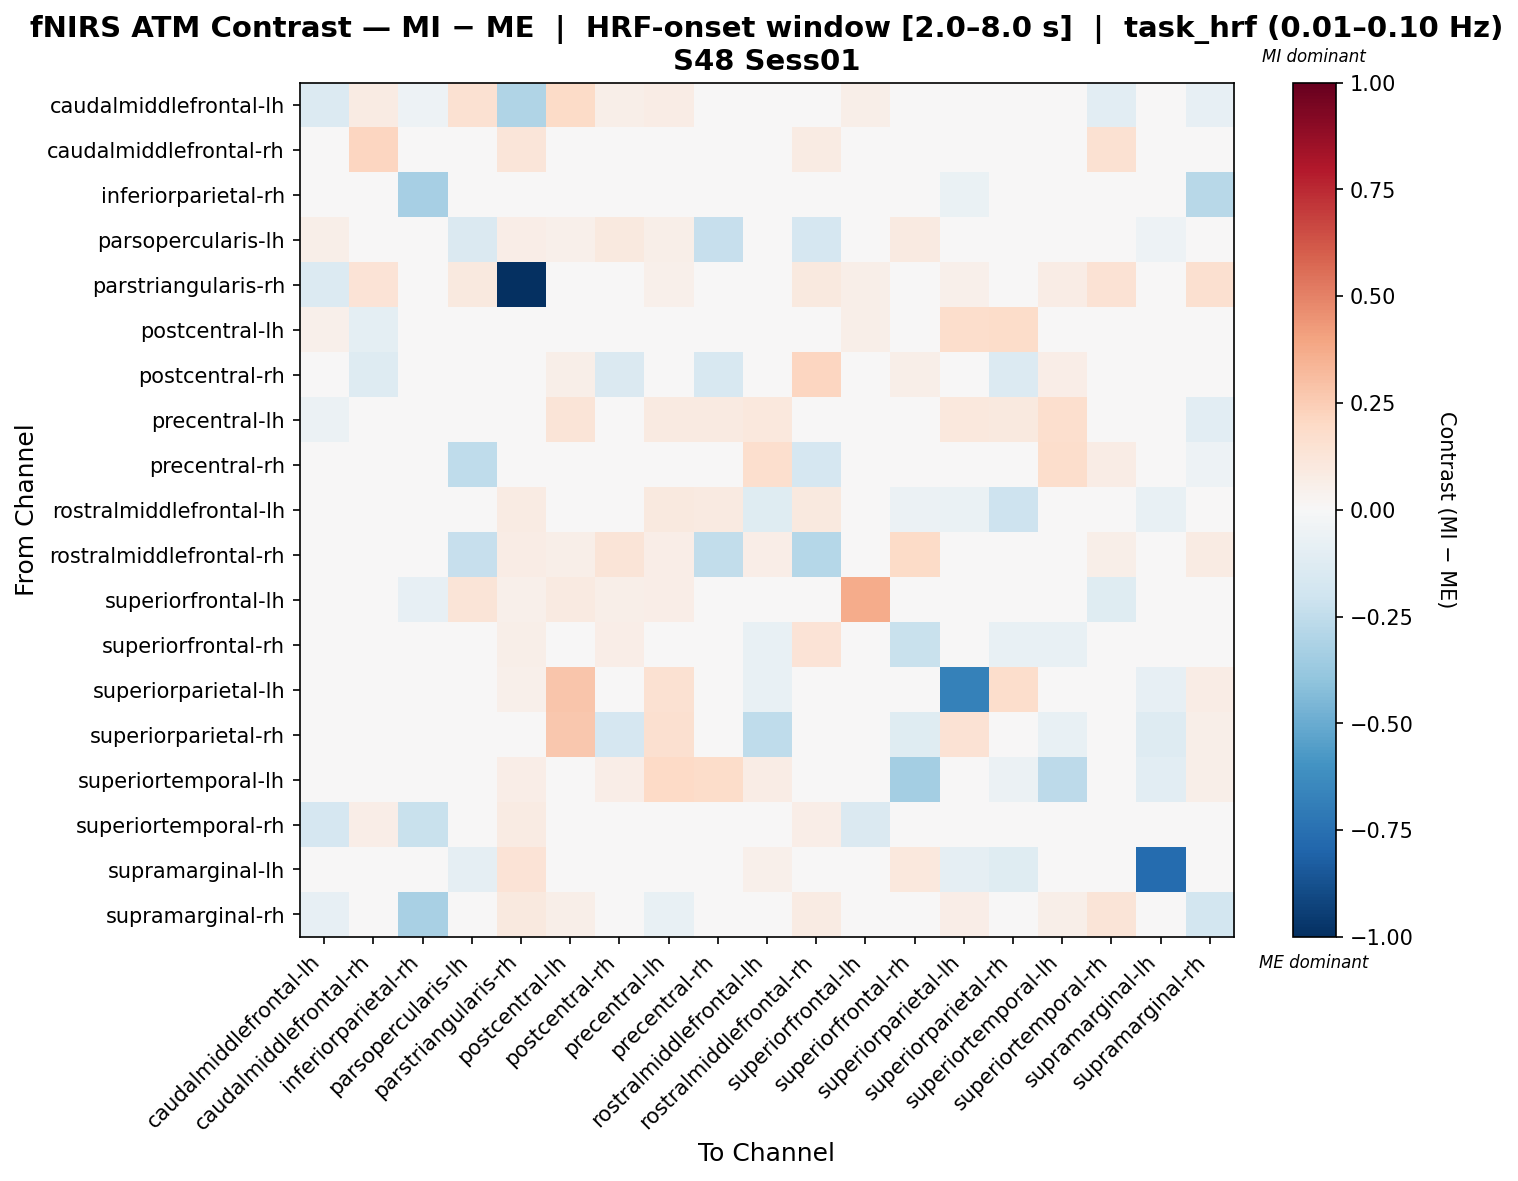

The data file committed next to this chart (first rows):
, caudalmiddlefrontal-lh, caudalmiddlefrontal-rh, inferiorparietal-rh, parsopercularis-lh, parstriangularis-rh, postcentral-lh, postcentral-rh, precentral-lh, precentral-rh, rostralmiddlefrontal-lh, rostralmiddlefrontal-rh, superiorfrontal-lh, superiorfrontal-rh, superiorparietal-lh, superiorparietal-rh, superiortemporal-lh, superiortemporal-rh, supramarginal-lh, supramarginal-rh
caudalmiddlefrontal-lh, -0.1345, 0.0825, -0.05138, 0.1486, -0.3, 0.1877, 0.05774, 0.0716, 0.03326, 0.0, 0.0, 0.05824, 0.0, -0.005667, 0.0, 0.03326, -0.102, 0.0, -0.07934
caudalmiddlefrontal-rh, 0.009452, 0.2113, -0.006239, -0.03264, 0.1226, 0.047, 0.01417, -0.03492, -0.02093, 0.01643, 0.08005, 0.03057, 0.02816, 0.03755, 0.0352, 0.03755, 0.1511, 0.0, 0.03872
inferiorparietal-rh, -0.04705, -0.04275, -0.3309, 0.0225, 0.01125, 0.0, 0.0, -0.02087, 0.0, 0.0, 0.0, -0.0401, 0.0, -0.06955, 0.0, 0.0, 0.03359, 0.0, -0.2812
parsopercularis-lh, 0.05504, 0.004577, 0.008316, -0.1417, 0.06634, 0.05373, 0.09411, 0.06191, -0.2292, 0.02115, -0.1662, 0.04429, 0.0908, 0.002531, -0.01646, 0.04936, 0.03653, -0.05299, 0.01793
parstriangularis-rh, -0.1375, 0.1393, 0.02125, 0.1004, -1.0, 0.04136, 0.03929, 0.05376, 0.01034, 0.04549, 0.1004, 0.06111, 0.04963, 0.05169, 0.03308, 0.07651, 0.1414, 0.01447, 0.158
postcentral-lh, 0.05011, -0.09525, 0.0, 0.04818, 0.03469, 0.0453, 0.04432, 0.04133, 0.009636, 0.01734, 0.0424, 0.05781, -0.01329, 0.1773, 0.1818, 0.0424, 0.03276, 0.0, 0.04818
postcentral-rh, 0.01774, -0.1251, 0.0, -0.04674, 0.04213, 0.05544, -0.1442, -0.04445, -0.1628, 0.0499, 0.2122, 0.0377, 0.05823, 0.04213, -0.1399, 0.07004, 0.03548, 0.0, 0.04213
precentral-lh, -0.0549, -0.03348, -0.03136, -0.01423, 0.04435, 0.1257, 0.04363, 0.08787, 0.09094, 0.1064, 0.0499, 0.0425, 0.02884, 0.1064, 0.09459, 0.1711, 0.0126, 0.0, -0.1058
precentral-rh, 0.0, -0.03688, -0.0255, -0.2501, 0.02585, 0.02585, -0.02516, 0.0415, -0.04437, 0.165, -0.1701, 0.02068, 0.02585, 0.02585, 0.02585, 0.1736, 0.07272, 0.0, -0.05066
rostralmiddlefrontal-lh, 0.0, 0.0313, 0.0, -0.02919, 0.07999, 0.03825, -0.003534, 0.09523, 0.09229, -0.1219, 0.09722, 0.02087, -0.05562, -0.06335, -0.2047, 0.01879, 0.03478, -0.07209, 0.04173
rostralmiddlefrontal-rh, 0.004448, 0.04854, 0.0, -0.2273, 0.07761, 0.0556, 0.1278, 0.06672, -0.2463, 0.0632, -0.2864, 0.02446, 0.1928, 0.0007943, 0.003654, -0.01111, 0.0576, -0.03416, 0.08206
superiorfrontal-lh, -0.04597, 0.04421, -0.07922, 0.1284, 0.05436, 0.09279, 0.05606, 0.0664, 0.006596, 0.01319, 0.03298, 0.3683, 0.02968, 0.02968, 0.02968, 0.02968, -0.1214, 0.0, 0.02968
superiorfrontal-rh, 0.0, 0.034, 0.0, -0.02511, 0.06072, -0.006144, 0.06665, 0.001143, 0.01214, -0.07459, 0.1343, 0.02186, -0.2191, 0.04615, -0.07287, -0.07633, 0.03643, 0.01457, 0.04615
superiorparietal-lh, 0.0, 0.03559, -0.03949, -0.0199, 0.05115, 0.2746, 0.04226, 0.1529, 0.01112, -0.07252, 0.02327, 0.02002, 0.03732, -0.6724, 0.1729, -0.04138, 0.03781, -0.0844, 0.07117
superiorparietal-rh, 0.0, 0.0425, 0.0, -0.04452, 0.04577, 0.2698, -0.1654, 0.1627, 0.009809, -0.2542, 0.03413, 0.02943, -0.1223, 0.1434, -0.03958, -0.077, 0.0425, -0.1326, 0.05558
superiortemporal-lh, 0.0, 0.03099, 0.0, 0.007748, 0.06973, 0.04649, 0.06392, 0.2014, 0.184, 0.07554, 0.0184, 0.01743, -0.3388, -0.04358, -0.05908, -0.2598, 0.03293, -0.1036, 0.05617
superiortemporal-rh, -0.171, 0.06931, -0.2196, 0.0473, 0.07917, 0.0473, 0.03895, 0.01129, 0.04108, 0.02226, 0.06324, -0.146, 0.03617, 0.0473, 0.04173, 0.0473, -0.04317, 0.0, -0.01262
supramarginal-lh, 0.0, 0.0, 0.0, -0.09155, 0.136, 0.0, 0.017, 0.0, 0.0, 0.05231, -0.01962, 0.0, 0.102, -0.08762, -0.1177, 0.01308, 0.0, -0.769, 0.0
supramarginal-rh, -0.08368, 0.005411, -0.3216, -0.01351, 0.09914, 0.05659, 0.04301, -0.07183, -0.006614, 0.02716, 0.08239, 0.02037, 0.04301, 0.07017, 0.03848, 0.06112, 0.1311, 0.0, -0.1807
